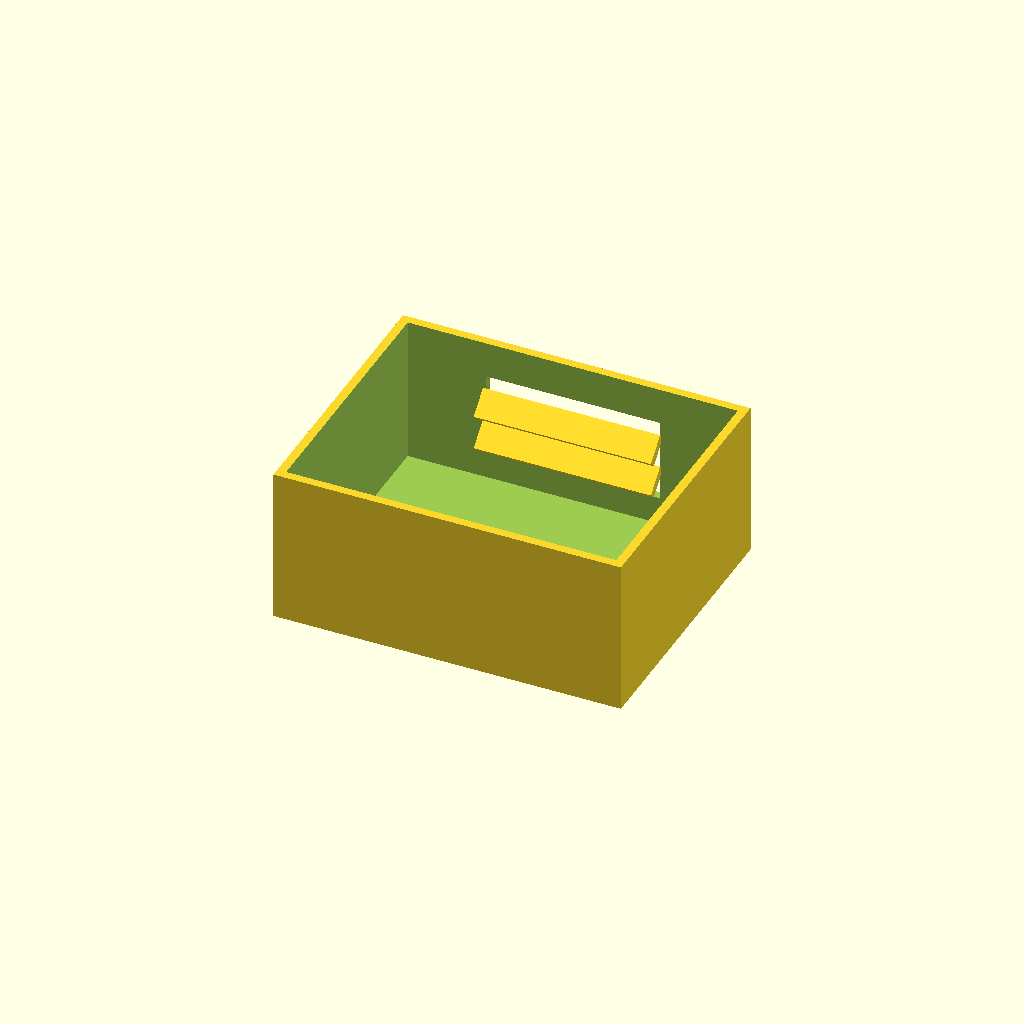
Cell 1 — every parameter at its default value.
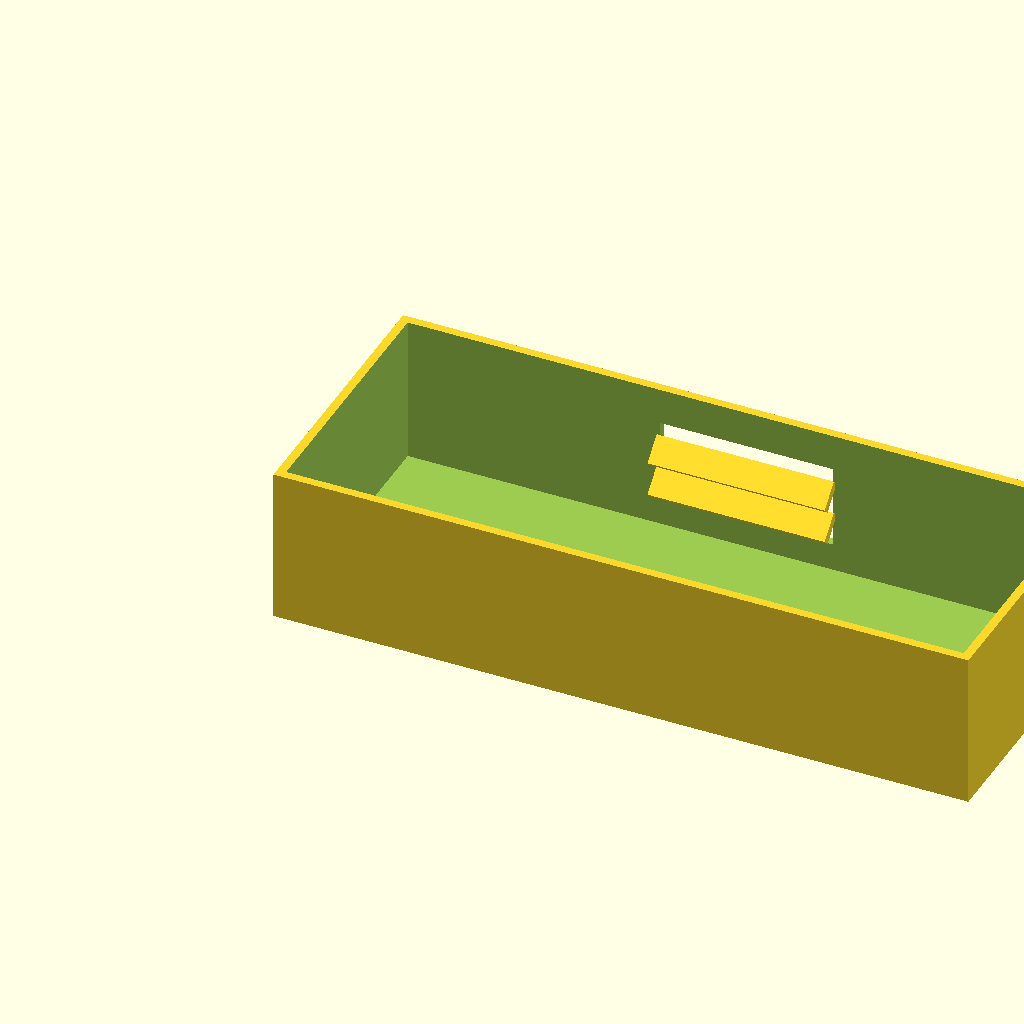
Cell 2: the same model with box_l = 200.
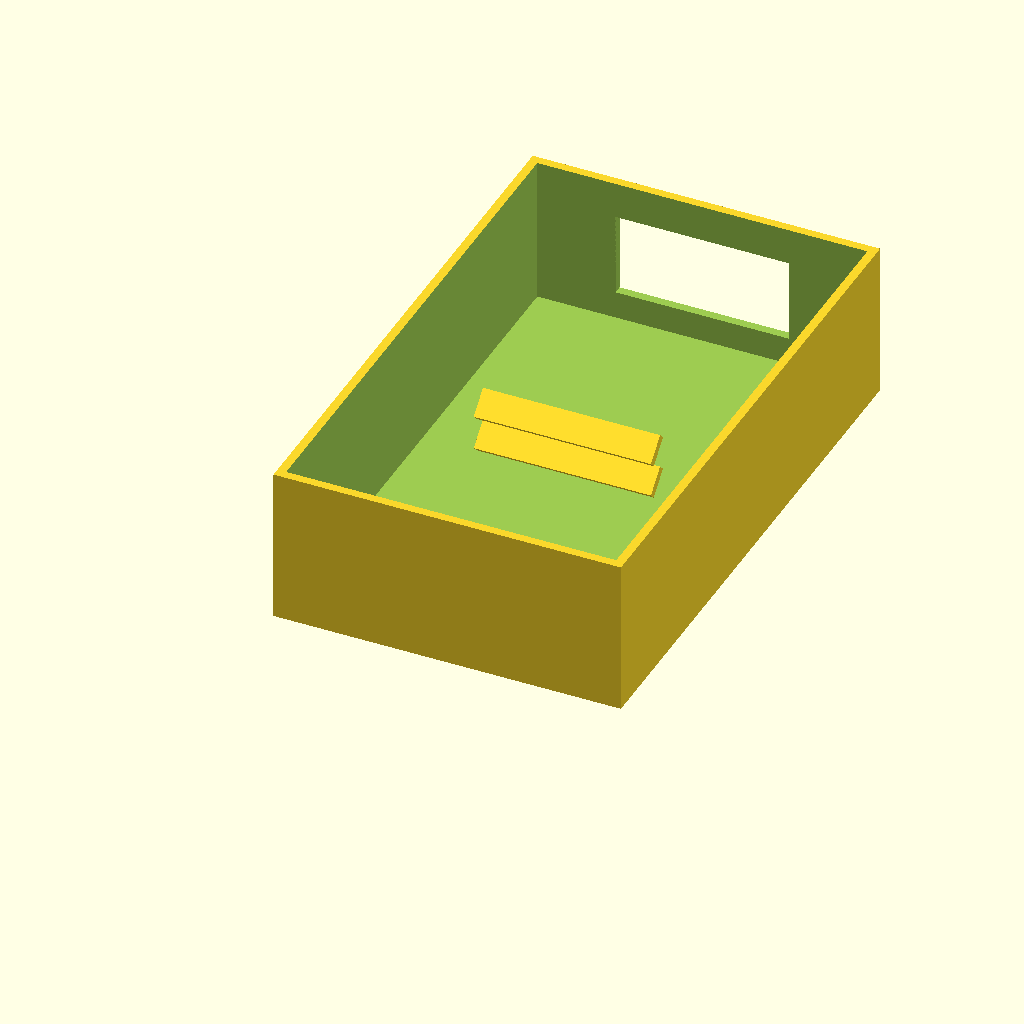
Cell 3: the same model with box_w = 160.
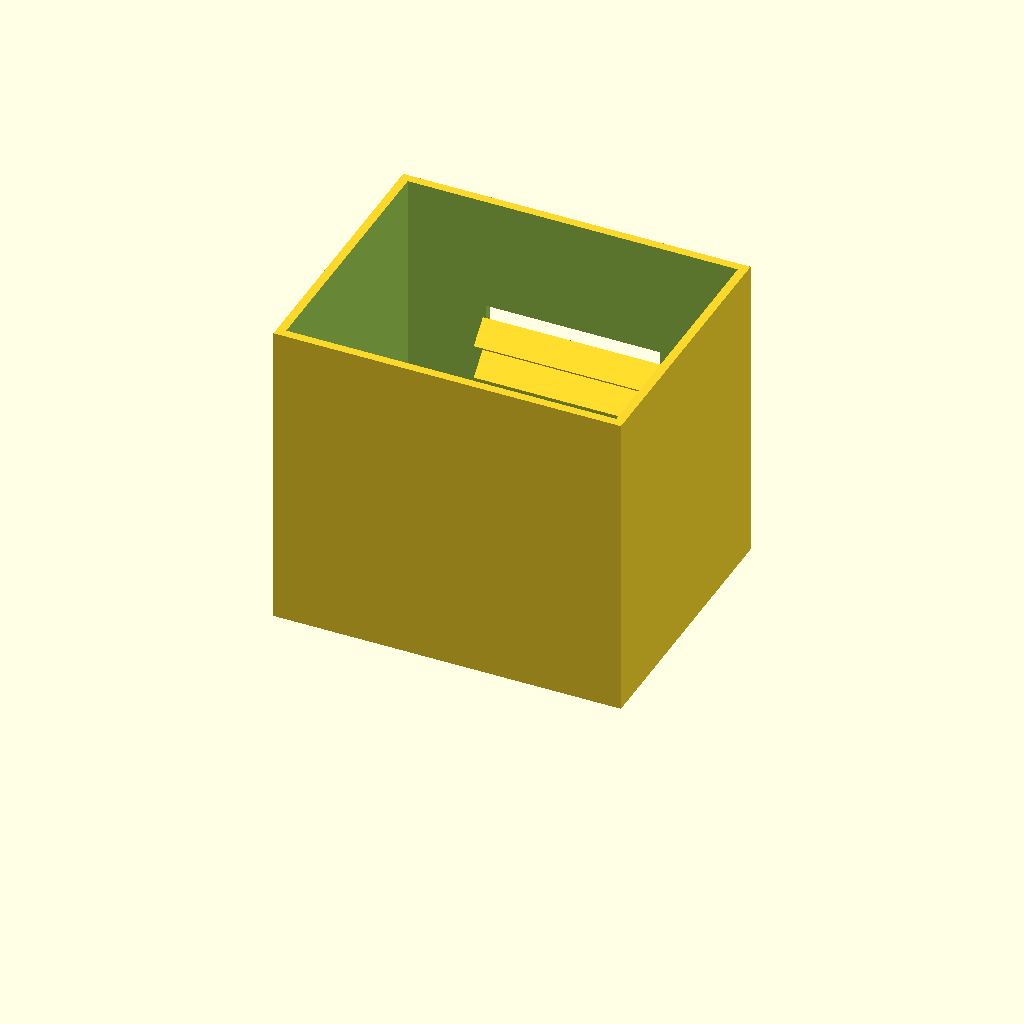
Cell 4 — box_h set to 90, the other parameters unchanged.
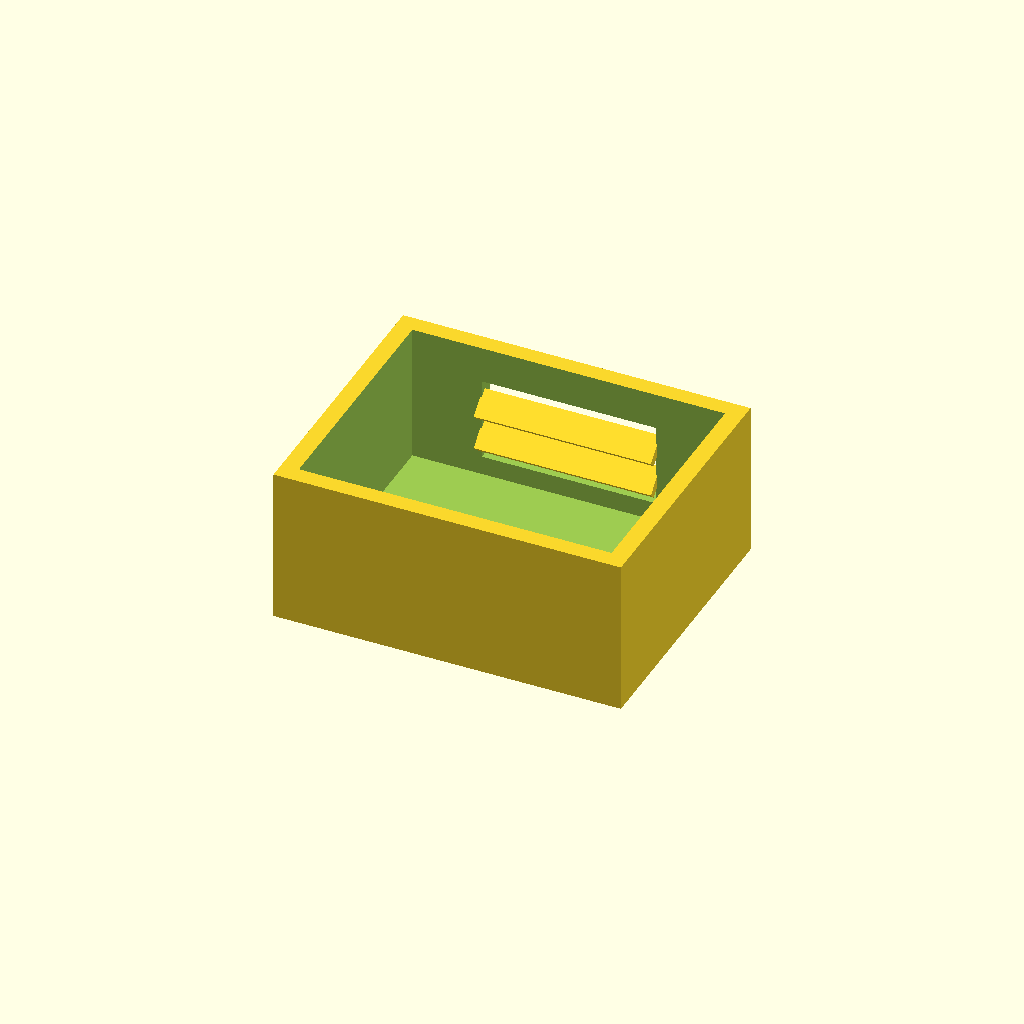
Cell 5: wall_t = 5 (everything else at default).
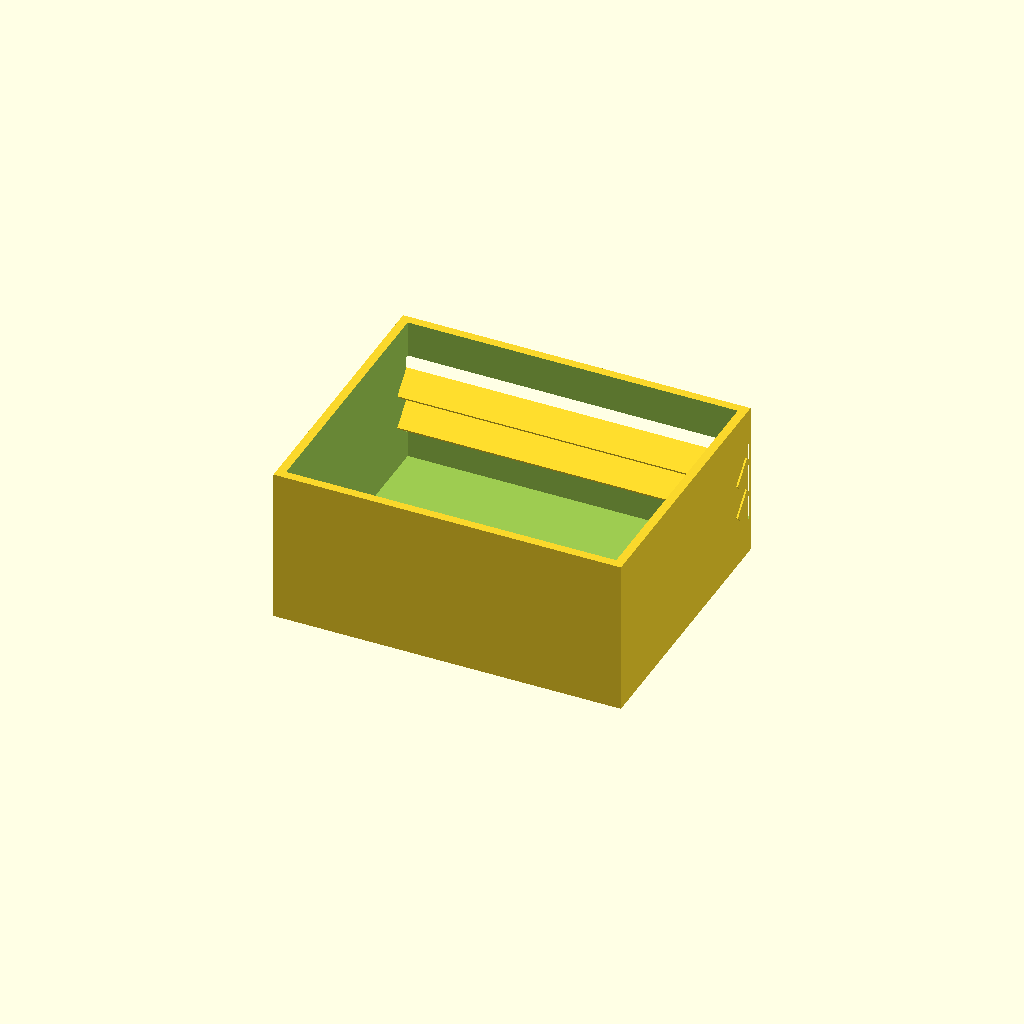
Cell 6 — win_l set to 100, the other parameters unchanged.
One fixed orthographic camera (rotation 55°, 0°, 25°; colour scheme Cornfield) for every cell.
Source of the model, optional_data/data/solid2/ventbox/part_0043.scad:
$fn = 32;

// ----------------------------------------------------------------------
// Vent box: louvers enclosure
// ----------------------------------------------------------------------

// --- parameters (mm) ---
box_l = 100;              // box length, X
box_w = 80;               // box width, Y
box_h = 45;               // box height, Z
wall_t = 2.5;             // shell wall thickness
win_l = 50;               // vent window width, X
win_h = 24;               // vent window height, Z
slat_t = 2.5;             // louver slat thickness
slat_d = 8;               // louver slat depth
slat_a = 45;              // louver slat angle, degrees
slat_pitch = 10;          // louver pitch
slat_yc = 74.79;          // slat centreline Y

win_z0 = (box_h - win_h) / 2;  // window lower edge Z
n_slats = 2;  // louver count
slat_z0 = win_z0 + (win_h - (n_slats - 1) * slat_pitch) / 2;

difference() {
  union() {
    difference() {
      cube([box_l, box_w, box_h]);
  translate([wall_t, wall_t, wall_t])
    cube([box_l - 2 * wall_t, box_w - 2 * wall_t, box_h]);
  translate([(box_l - win_l) / 2, box_w - wall_t - 1, win_z0])
    cube([win_l, wall_t + 2, win_h]);
    }
    for (i = [0 : n_slats - 1])
      translate([box_l / 2, slat_yc, slat_z0 + i * slat_pitch])
        rotate([slat_a, 0, 0])
          cube([win_l + 1, slat_d, slat_t], center = true);
  }
}
Customizer parameters (derived from the source; name, type, default, range or options):
box_l: number, default 100
box_w: number, default 80
box_h: number, default 45
wall_t: number, default 2.5
win_l: number, default 50
win_h: number, default 24
slat_t: number, default 2.5
slat_d: number, default 8
slat_a: number, default 45
slat_pitch: number, default 10
slat_yc: number, default 74.79
n_slats: number, default 2
